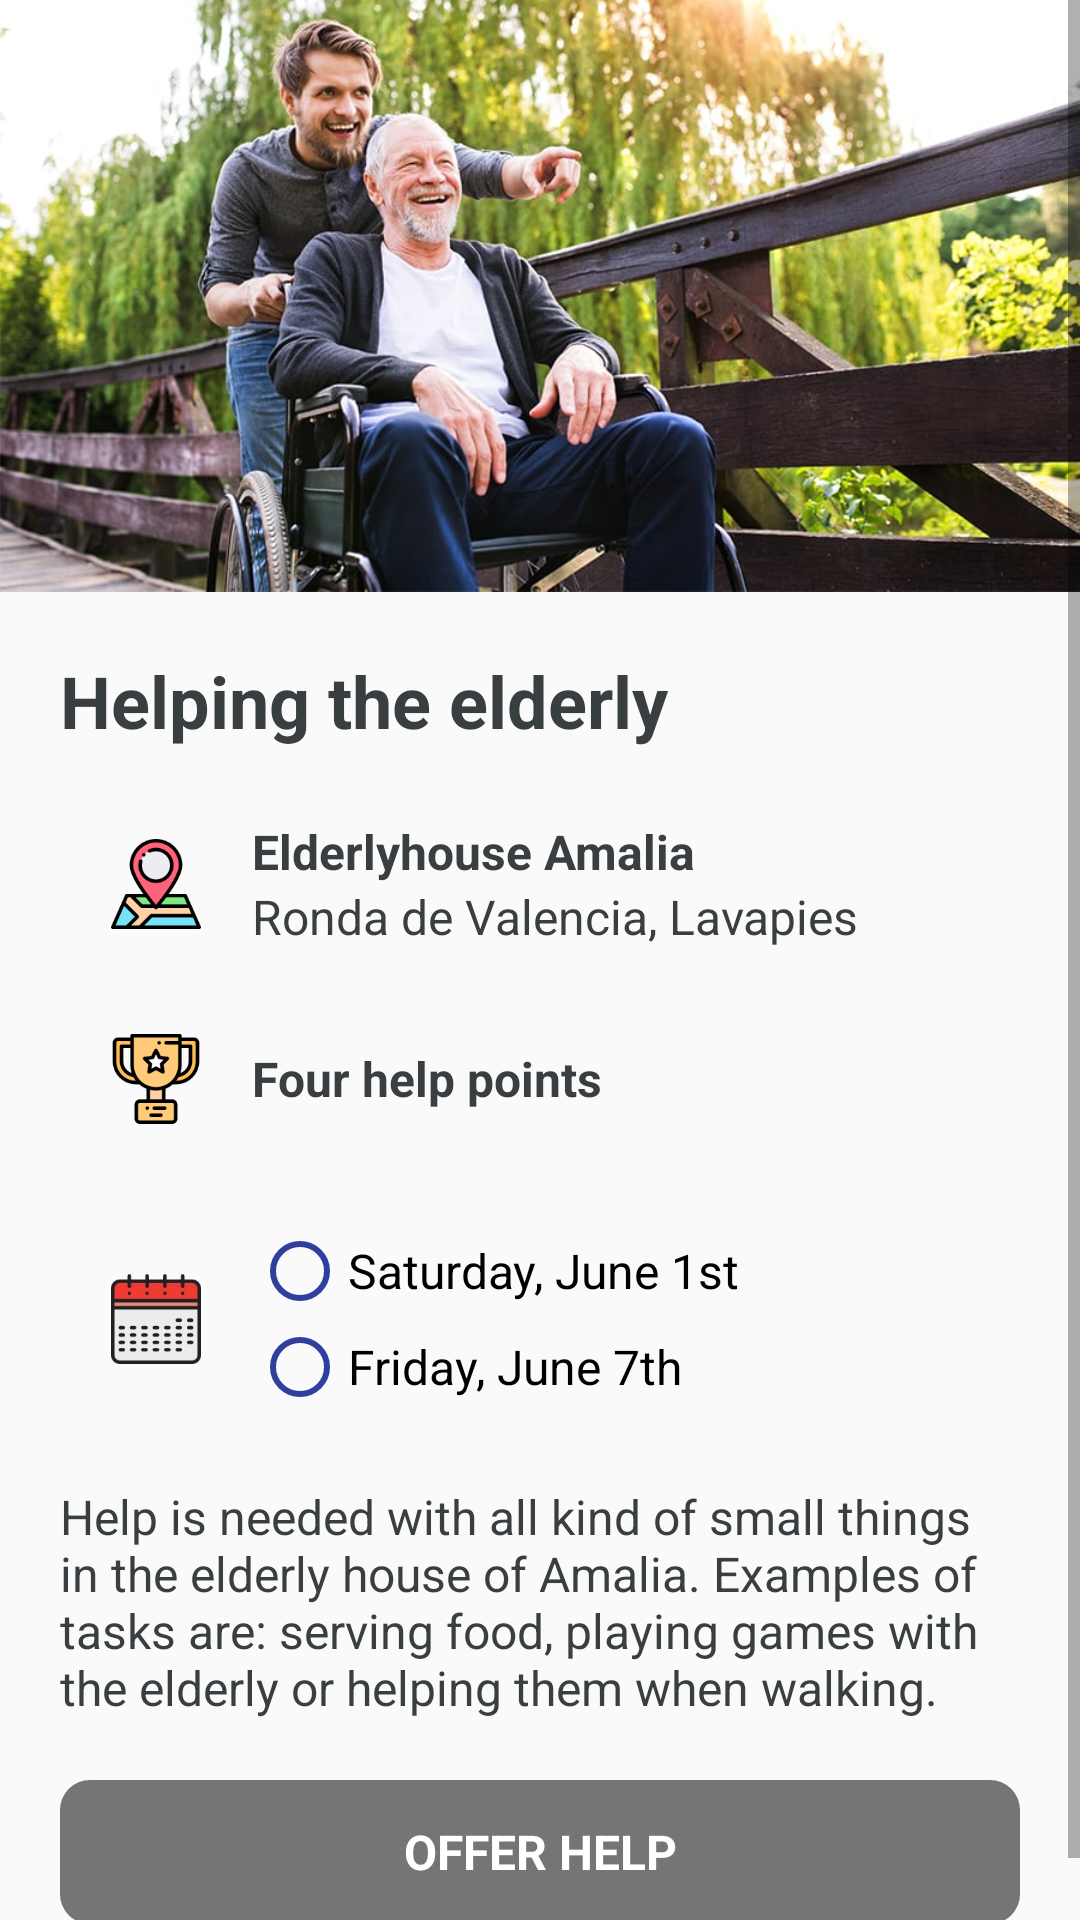

Produce the Android XML layout that renders to this screen, including the resource entries it uses.
<!-- AndroidManifest.xml: application theme Theme.AppCompat.Light.NoActionBar -->
<!-- res/layout/fragment_detail_view.xml -->
<?xml version="1.0" encoding="utf-8"?>
<LinearLayout xmlns:android="http://schemas.android.com/apk/res/android"
    xmlns:app="http://schemas.android.com/apk/res-auto"
    xmlns:tools="http://schemas.android.com/tools"
    android:layout_width="match_parent"
    android:layout_height="match_parent"
    android:orientation="vertical"
    app:layout_behavior="@string/appbar_scrolling_view_behavior" >

    <ScrollView
        android:layout_width="match_parent"
        android:layout_height="match_parent">

        <LinearLayout
            android:layout_width="match_parent"
            android:layout_height="wrap_content"
            android:gravity="top"
            android:orientation="vertical" >

            <ImageView
                android:id="@+id/imageView4"
                android:layout_width="match_parent"
                android:layout_height="wrap_content"
                android:scaleType="fitXY"
                android:adjustViewBounds="true"
                android:layout_gravity="top"
                app:srcCompat="@drawable/event_image" />

            <TextView
                android:id="@+id/textView"
                android:layout_width="match_parent"
                android:layout_height="wrap_content"
                android:layout_margin="20dp"
                android:text="Helping the elderly"
                android:textAppearance="@style/h1"
                app:fontFamily="@font/open_sans_bold" />

            <LinearLayout
                android:layout_width="match_parent"
                android:layout_height="50dp"
                android:layout_marginLeft="20dp"
                android:layout_marginBottom="15dp"
                android:gravity="center_vertical"
                android:orientation="horizontal">

                <ImageView
                    android:id="@+id/imageView11"
                    android:layout_width="wrap_content"
                    android:layout_height="30dp"
                    android:layout_weight="1"
                    app:srcCompat="@drawable/location_icon" />

                <LinearLayout
                    android:layout_width="match_parent"
                    android:layout_height="match_parent"
                    android:layout_marginLeft="0dp"

                    android:layout_weight="1"
                    android:gravity="center_vertical"
                    android:orientation="vertical">

                    <TextView
                        android:id="@+id/textView3"
                        android:layout_width="match_parent"
                        android:layout_height="wrap_content"
                        android:text="Elderlyhouse Amalia"
                        android:textAppearance="@style/h5"
                        app:fontFamily="@font/comfortaa" />

                    <TextView
                        android:id="@+id/textView5"
                        android:layout_width="match_parent"
                        android:layout_height="wrap_content"
                        android:text="Ronda de Valencia, Lavapies"
                        android:textAppearance="@style/h6"
                        app:fontFamily="@font/comfortaa" />
                </LinearLayout>
            </LinearLayout>

            <LinearLayout
                android:layout_width="match_parent"
                android:layout_height="50dp"
                android:layout_marginLeft="20dp"
                android:layout_marginBottom="15dp"
                android:gravity="center_vertical"
                android:orientation="horizontal">

                <ImageView
                    android:id="@+id/imageView11"
                    android:layout_width="wrap_content"
                    android:layout_height="30dp"
                    android:layout_weight="1"
                    app:srcCompat="@drawable/trophy" />

                <LinearLayout
                    android:layout_width="match_parent"
                    android:layout_height="match_parent"
                    android:layout_marginLeft="0dp"

                    android:layout_weight="1"
                    android:gravity="center_vertical"
                    android:orientation="vertical">

                    <TextView
                        android:id="@+id/textView3"
                        android:layout_width="match_parent"
                        android:layout_height="wrap_content"
                        android:text="Four help points"
                        android:textAppearance="@style/h5"
                        app:fontFamily="@font/comfortaa" />

                </LinearLayout>
            </LinearLayout>

            <LinearLayout
                android:layout_width="match_parent"
                android:layout_height="80dp"
                android:layout_marginLeft="20dp"
                android:layout_marginBottom="15dp"
                android:layout_weight="1"
                android:gravity="center_vertical"
                android:orientation="horizontal">

                <ImageView
                    android:id="@+id/imageView13"
                    android:layout_width="wrap_content"
                    android:layout_height="30dp"
                    android:layout_weight="1"
                    app:srcCompat="@drawable/calendar_icon" />

                <LinearLayout
                    android:layout_width="match_parent"
                    android:layout_height="match_parent"
                    android:layout_weight="1"
                    android:gravity="center_vertical"
                    android:orientation="vertical">

                    <RadioGroup
                        android:layout_width="wrap_content"
                        android:layout_height="match_parent"
                        android:gravity="center_vertical"
                        android:orientation="vertical">

                        <RadioButton
                            android:id="@+id/radio_sat"
                            android:layout_width="wrap_content"
                            android:layout_height="wrap_content"
                            android:onClick="onRadioButtonClicked"
                            android:text="Saturday, June 1st"
                            android:buttonTint="@color/primary"
                            android:textAppearance="@style/h6"
                            app:fontFamily="@font/comfortaa" />

                        <RadioButton
                            android:id="@+id/radio_fri"
                            android:layout_width="wrap_content"
                            android:layout_height="wrap_content"
                            android:buttonTint="@color/primary"
                            android:onClick="onRadioButtonClicked"
                            android:text="Friday, June 7th"
                            android:textAppearance="@style/h6"
                            app:fontFamily="@font/comfortaa" />
                    </RadioGroup>
                </LinearLayout>
            </LinearLayout>

            <LinearLayout
                android:id="@+id/choose_time"
                android:visibility="gone"
                android:layout_width="match_parent"
                android:layout_height="80dp"
                android:layout_marginLeft="20dp"
                android:layout_marginBottom="15dp"
                android:layout_weight="1"
                android:gravity="center_vertical"
                android:orientation="horizontal">

                <ImageView
                    android:id="@+id/imageView13"
                    android:layout_width="wrap_content"
                    android:layout_height="30dp"
                    android:layout_weight="1"
                    app:srcCompat="@drawable/time_icon" />

                <LinearLayout
                    android:layout_width="match_parent"
                    android:layout_height="match_parent"
                    android:layout_weight="1"
                    android:gravity="center_vertical"
                    android:orientation="vertical">

                    <RadioGroup
                        android:layout_width="wrap_content"
                        android:layout_height="match_parent"
                        android:gravity="center_vertical"
                        android:orientation="vertical">

                        <RadioButton
                            android:id="@+id/radio_eleven"
                            android:layout_width="wrap_content"
                            android:layout_height="wrap_content"
                            android:buttonTint="@color/primary"
                            android:onClick="onRadioButtonClicked"
                            android:text="11:00 - 13:00"
                            android:textAppearance="@style/h6"
                            app:fontFamily="@font/comfortaa" />

                        <RadioButton
                            android:id="@+id/radio_five"
                            android:layout_width="wrap_content"
                            android:layout_height="wrap_content"
                            android:buttonTint="@color/primary"
                            android:onClick="onRadioButtonClicked"
                            android:text="17:30 - 20:00"
                            android:textAppearance="@style/h6"
                            app:fontFamily="@font/comfortaa" />
                    </RadioGroup>
                </LinearLayout>
            </LinearLayout>

            <TextView
                android:id="@+id/textView6"
                android:layout_width="match_parent"
                android:layout_height="wrap_content"
                android:layout_marginLeft="20dp"
                android:layout_marginRight="20dp"
                android:text="Help is needed with all kind of small things in the elderly house of Amalia. Examples of tasks are: serving food, playing games with the elderly or helping them when walking."
                android:textAppearance="@style/h6"
                app:fontFamily="@font/comfortaa" />

            <Button
                android:id="@+id/offer_help"
                android:layout_width="match_parent"
                android:layout_height="wrap_content"
                android:layout_margin="20dp"
                android:layout_weight="1"
                android:onClick="requestSent"
                android:enabled="false"
                android:background="@drawable/disabled_button"
                android:text="OFFER HELP"
                android:textAppearance="@style/h5"
                android:textColor="#FFFFFF" />


        </LinearLayout>
    </ScrollView>


</LinearLayout>
<!-- resources referenced by this layout -->
<resources>
  <color name="primary">#303F9F</color>
  <!-- drawable calendar_icon: png bitmap (drawable, 3225 bytes) -->
  <!-- drawable disabled_button (drawable-xhdpi) -->
  <?xml version="1.0" encoding="utf-8"?>
  <selector
      xmlns:android="http://schemas.android.com/apk/res/android">
  
      <item android:state_pressed="true" >
          <shape>
              <solid android:color="@color/secondary_text" />
              <corners
                  android:radius="10dp" />
              <padding
                  android:left="10dp"
                  android:top="10dp"
                  android:right="10dp"
                  android:bottom="10dp" />
          </shape>
      </item>
  
      <item android:state_focused="true" >
          <shape>
              <solid android:color="@color/secondary_text" />
              <corners
                  android:radius="10dp" />
              <padding
                  android:left="10dp"
                  android:top="10dp"
                  android:right="10dp"
                  android:bottom="10dp" />
          </shape>
      </item>
  
      <item>
          <shape>
              <solid android:color="@color/secondary_text" />
              <corners
                  android:radius="10dp" />
              <padding
                  android:left="10dp"
                  android:top="10dp"
                  android:right="10dp"
                  android:bottom="10dp" />
          </shape>
      </item>
  </selector>
  <!-- drawable event_image: jpg bitmap (drawable, 91511 bytes) -->
  <!-- drawable location_icon: png bitmap (drawable, 7003 bytes) -->
  <!-- drawable time_icon: png bitmap (drawable, 8713 bytes) -->
  <!-- drawable trophy: png bitmap (drawable, 5900 bytes) -->
  <style name="h1">
          <item name="android:textSize">24sp</item>
          <item name="android:textColor">@color/primary_text</item>
          <item name="android:textStyle">bold</item>
      </style>
  <style name="h5">
          <item name="android:textSize">16sp</item>
          <item name="android:textColor">@color/primary_text</item>
          <item name="android:textStyle">bold</item>
      </style>
  <style name="h6">
          <item name="android:textSize">16sp</item>
          <item name="android:textColor">@color/primary_text</item>
      </style>
  <color name="secondary_text">#757575</color>
  <color name="primary_text">#393E41</color>
</resources>
